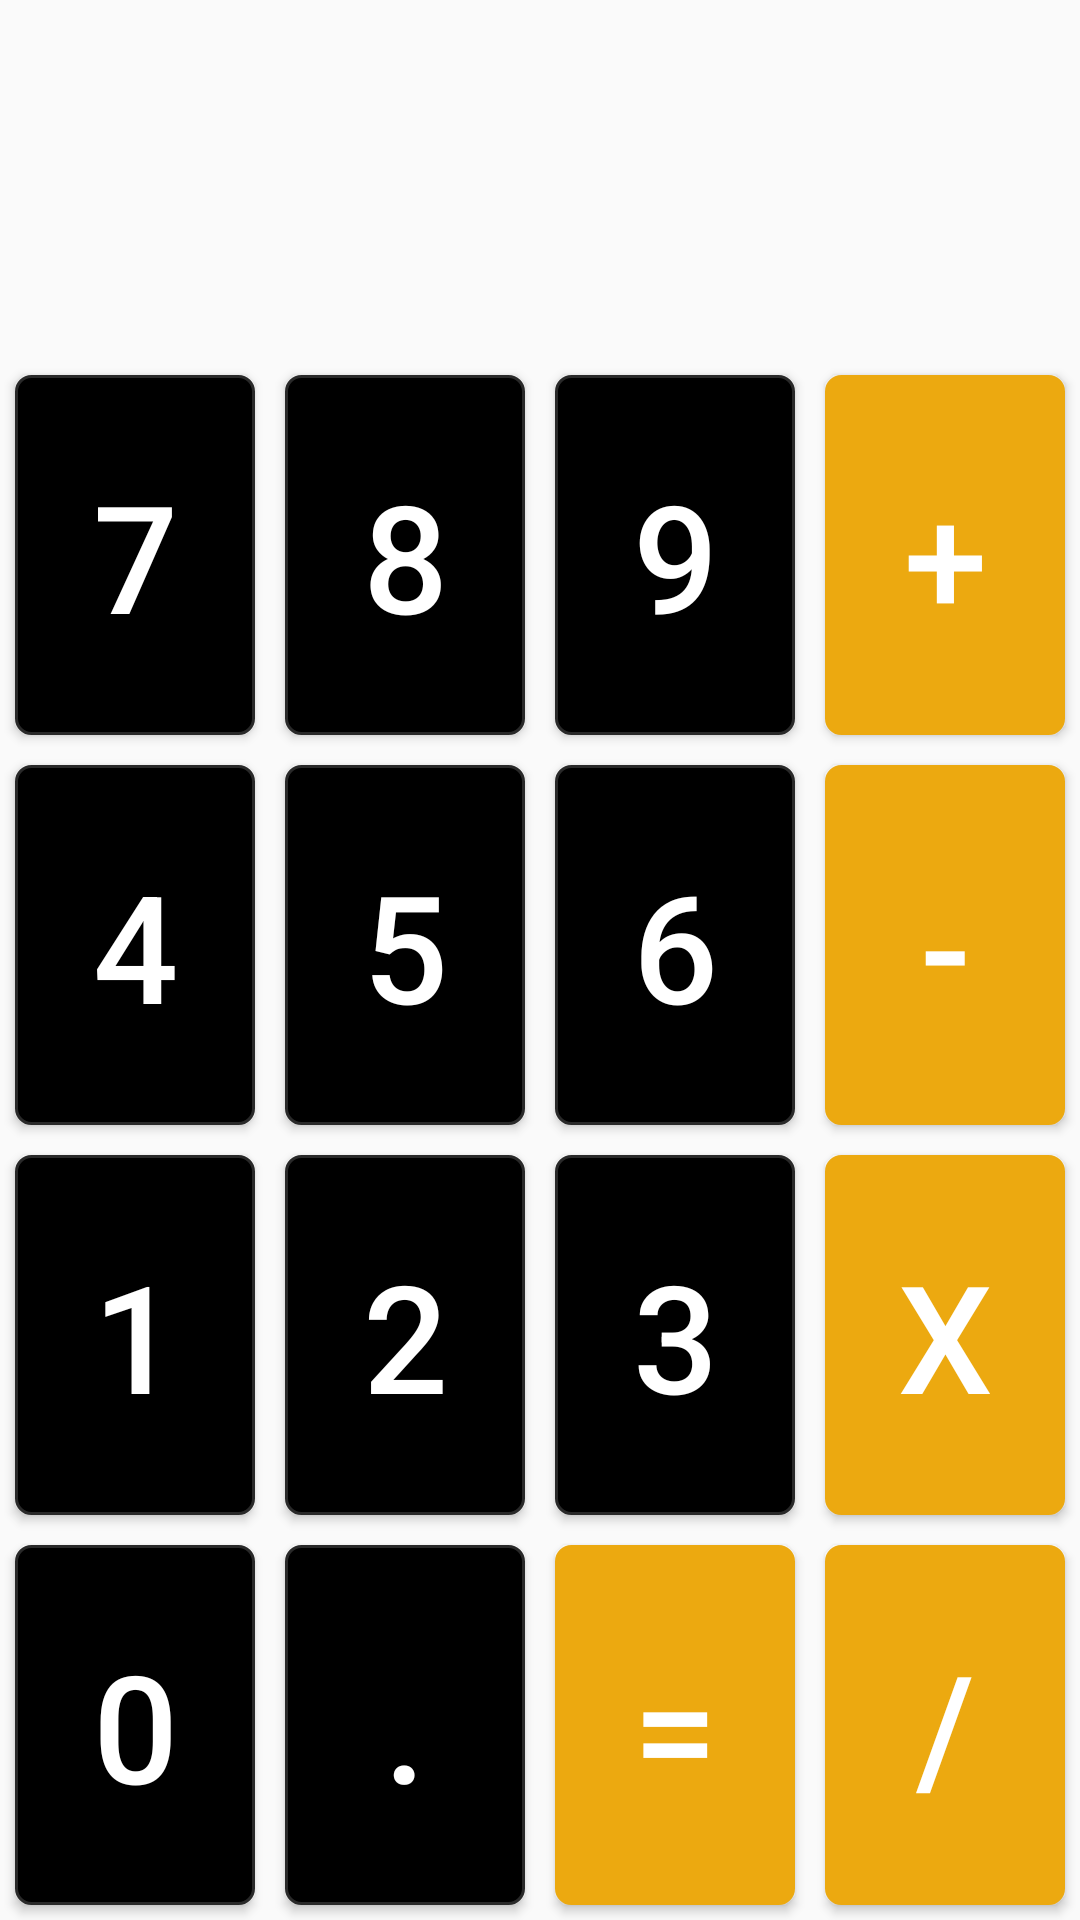

Produce the Android XML layout that renders to this screen, including the resource entries it uses.
<!-- AndroidManifest.xml: application theme AppTheme -->
<!-- res/layout/fragment_calculadora_basica.xml -->
<?xml version="1.0" encoding="utf-8"?>
<androidx.constraintlayout.widget.ConstraintLayout xmlns:android="http://schemas.android.com/apk/res/android"
                                                   xmlns:app="http://schemas.android.com/apk/res-auto"
                                                   android:layout_width="match_parent"
                                                   android:layout_height="match_parent"
                                                   xmlns:tools="http://schemas.android.com/tools"
                                                   tools:context=".view.CalculadoraBasicaFragment">

    <Button
            android:id="@+id/zeroBt"
            style="@style/CalcButton"
            android:layout_width="0dp"
            android:layout_height="0dp"
            android:text="0"
            app:layout_constraintBottom_toBottomOf="parent"
            app:layout_constraintEnd_toStartOf="@id/pontoBt"
            app:layout_constraintStart_toStartOf="parent"
            app:layout_constraintTop_toBottomOf="@id/umBt" />

    <Button
            android:id="@+id/pontoBt"
            style="@style/CalcButton"
            android:layout_width="0dp"
            android:layout_height="0dp"
            android:text="."
            app:layout_constraintBottom_toBottomOf="parent"
            app:layout_constraintEnd_toStartOf="@id/resultadoBt"
            app:layout_constraintStart_toEndOf="@id/zeroBt"
            app:layout_constraintTop_toBottomOf="@id/doisBt" />

    <Button
            android:id="@+id/resultadoBt"
            style="@style/CalcButtonOp"
            android:layout_width="0dp"
            android:layout_height="0dp"
            android:text="="
            app:layout_constraintBottom_toBottomOf="parent"
            app:layout_constraintEnd_toStartOf="@id/divisaoBt"
            app:layout_constraintStart_toEndOf="@id/pontoBt"
            app:layout_constraintTop_toBottomOf="@id/tresBt" />

    <Button
            android:id="@+id/divisaoBt"
            style="@style/CalcButtonOp"
            android:layout_width="0dp"
            android:layout_height="0dp"
            android:text="/"
            app:layout_constraintBottom_toBottomOf="parent"
            app:layout_constraintEnd_toEndOf="parent"
            app:layout_constraintStart_toEndOf="@id/resultadoBt"
            app:layout_constraintTop_toBottomOf="@id/multiplicacaoBt" />

    <Button
            android:id="@+id/multiplicacaoBt"
            style="@style/CalcButtonOp"
            android:layout_width="0dp"
            android:layout_height="0dp"
            android:text="x"
            app:layout_constraintBottom_toTopOf="@id/divisaoBt"
            app:layout_constraintEnd_toEndOf="parent"
            app:layout_constraintStart_toEndOf="@id/tresBt"
            app:layout_constraintTop_toBottomOf="@id/subtracaoBt" />

    <Button
            android:id="@+id/umBt"
            style="@style/CalcButton"
            android:layout_width="0dp"
            android:layout_height="0dp"
            android:text="1"
            app:layout_constraintBottom_toTopOf="@id/zeroBt"
            app:layout_constraintEnd_toStartOf="@id/doisBt"
            app:layout_constraintStart_toStartOf="parent"
            app:layout_constraintTop_toBottomOf="@id/quatroBt" />

    <Button
            android:id="@+id/doisBt"
            style="@style/CalcButton"
            android:layout_width="0dp"
            android:layout_height="0dp"
            android:text="2"
            app:layout_constraintBottom_toTopOf="@id/pontoBt"
            app:layout_constraintEnd_toStartOf="@id/tresBt"
            app:layout_constraintStart_toEndOf="@id/umBt"
            app:layout_constraintTop_toBottomOf="@id/cincoBt" />

    <Button
            android:id="@+id/tresBt"
            style="@style/CalcButton"
            android:layout_width="0dp"
            android:layout_height="0dp"
            android:text="3"
            app:layout_constraintBottom_toTopOf="@id/resultadoBt"
            app:layout_constraintEnd_toStartOf="@id/multiplicacaoBt"
            app:layout_constraintStart_toEndOf="@id/doisBt"
            app:layout_constraintTop_toBottomOf="@id/seisBt" />

    <Button
            android:id="@+id/seisBt"
            style="@style/CalcButton"
            android:layout_width="0dp"
            android:layout_height="0dp"
            android:text="6"
            app:layout_constraintBottom_toTopOf="@id/tresBt"
            app:layout_constraintEnd_toStartOf="@id/subtracaoBt"
            app:layout_constraintStart_toEndOf="@id/cincoBt"
            app:layout_constraintTop_toBottomOf="@id/noveBt" />

    <Button
            android:id="@+id/quatroBt"
            style="@style/CalcButton"
            android:layout_width="0dp"
            android:layout_height="0dp"
            android:text="4"
            app:layout_constraintBottom_toTopOf="@id/umBt"
            app:layout_constraintEnd_toStartOf="@id/cincoBt"
            app:layout_constraintStart_toStartOf="parent"
            app:layout_constraintTop_toBottomOf="@id/seteBt" />

    <Button
            android:id="@+id/cincoBt"
            style="@style/CalcButton"
            android:layout_width="0dp"
            android:layout_height="0dp"
            android:text="5"
            app:layout_constraintBottom_toTopOf="@id/doisBt"
            app:layout_constraintEnd_toStartOf="@id/seisBt"
            app:layout_constraintStart_toEndOf="@id/quatroBt"
            app:layout_constraintTop_toBottomOf="@id/oitoBt" />

    <Button
            android:id="@+id/subtracaoBt"
            style="@style/CalcButtonOp"
            android:layout_width="0dp"
            android:layout_height="0dp"
            android:text="-"
            app:layout_constraintBottom_toTopOf="@id/multiplicacaoBt"
            app:layout_constraintEnd_toEndOf="parent"
            app:layout_constraintStart_toEndOf="@id/seisBt"
            app:layout_constraintTop_toBottomOf="@id/adicaoBt" />

    <Button
            android:id="@+id/adicaoBt"
            style="@style/CalcButtonOp"
            android:layout_width="0dp"
            android:layout_height="0dp"
            android:text="+"
            app:layout_constraintBottom_toTopOf="@id/subtracaoBt"
            app:layout_constraintEnd_toEndOf="parent"
            app:layout_constraintStart_toEndOf="@id/noveBt"
            app:layout_constraintTop_toBottomOf="@id/lcdTv" />

    <TextView
            android:id="@+id/lcdTv"
            android:layout_width="0dp"
            android:layout_height="0dp"
            android:textAlignment="textEnd"
            android:textSize="50sp"
            android:textColor="@android:color/white"
            app:layout_constraintTop_toTopOf="parent"
            app:layout_constraintBottom_toTopOf="@id/adicaoBt"
            app:layout_constraintEnd_toEndOf="parent"
            app:layout_constraintStart_toStartOf="parent" />

    <Button
            android:id="@+id/seteBt"
            style="@style/CalcButton"
            android:layout_width="0dp"
            android:layout_height="0dp"
            android:text="7"
            app:layout_constraintBottom_toTopOf="@id/quatroBt"
            app:layout_constraintEnd_toStartOf="@id/oitoBt"
            app:layout_constraintStart_toStartOf="parent"
            app:layout_constraintTop_toBottomOf="@id/lcdTv" />

    <Button
            android:id="@+id/oitoBt"
            style="@style/CalcButton"
            android:layout_width="0dp"
            android:layout_height="0dp"
            android:text="8"
            app:layout_constraintBottom_toTopOf="@id/cincoBt"
            app:layout_constraintEnd_toStartOf="@id/noveBt"
            app:layout_constraintStart_toEndOf="@id/seteBt"
            app:layout_constraintTop_toBottomOf="@id/lcdTv" />

    <Button
            android:id="@+id/noveBt"
            style="@style/CalcButton"
            android:layout_width="0dp"
            android:layout_height="0dp"
            android:text="9"
            app:layout_constraintBottom_toTopOf="@id/seisBt"
            app:layout_constraintEnd_toStartOf="@id/adicaoBt"
            app:layout_constraintStart_toEndOf="@id/oitoBt"
            app:layout_constraintTop_toBottomOf="@id/lcdTv" />

</androidx.constraintlayout.widget.ConstraintLayout>
<!-- resources referenced by this layout -->
<resources>
  <style name="CalcButton" parent="Widget.AppCompat.Button">
          <item name="android:layout_width">0dp</item>
          <item name="android:layout_height">wrap_content</item>
          <item name="android:textSize">50dp</item>
          <item name="android:layout_weight">1</item>
          <item name="android:layout_margin">5dp</item>
          <item name="android:textColor">@android:color/white</item>
          <item name="android:background">@drawable/background_button</item>
          
      </style>
  <style name="CalcButtonOp" parent="Widget.AppCompat.Button">
          <item name="android:layout_width">0dp</item>
          <item name="android:layout_height">wrap_content</item>
          <item name="android:textSize">50dp</item>
          <item name="android:layout_weight">1</item>
          <item name="android:layout_margin">5dp</item>
          <item name="android:textColor">@android:color/white</item>
          <item name="android:background">@drawable/background_button_op</item>
      </style>
  <style name="AppTheme" parent="Theme.AppCompat.Light.DarkActionBar">
          
          <item name="colorPrimary">@color/colorPrimary</item>
          <item name="colorPrimaryDark">@color/colorPrimaryDark</item>
          <item name="colorAccent">@color/colorAccent</item>
      </style>
  <!-- drawable background_button (drawable) -->
  <?xml version="1.0" encoding="utf-8"?>
  <selector xmlns:android="http://schemas.android.com/apk/res/android">
      <item android:state_pressed="true" >
          <shape>
              <solid android:color="#292929" />
              <stroke android:width="1dp" />
              <corners android:radius="5dp" />
          </shape>
      </item>
      <item>
          <shape>
              <solid android:color="@android:color/black"/>
              <stroke android:width="1dp" android:color="#292929" />
              <corners android:radius="5dp" />
          </shape>
      </item>
  </selector>
  
  
  
  
  
  
  
  
  
  
  <!-- drawable background_button_op (drawable) -->
  <?xml version="1.0" encoding="utf-8"?>
  <selector xmlns:android="http://schemas.android.com/apk/res/android">
      <item android:state_pressed="true" >
          <shape>
              <solid android:color="#f5c65b" />
              <stroke android:width="1dp"  android:color="#f5c65b" />
              <corners android:radius="5dp" />
          </shape>
      </item>
      <item>
          <shape>
              <solid android:color="#eca910"/>
              <stroke android:width="1dp" android:color="#eca910" />
              <corners android:radius="5dp" />
          </shape>
      </item>
  </selector>
  <!-- not gathered from this repository: default colours our renderer supplied (Android Studio template values) -->
  <color name="colorPrimary">#FF6200EE</color>
  <color name="colorPrimaryDark">#FF3700B3</color>
  <color name="colorAccent">#FF03DAC5</color>
</resources>
